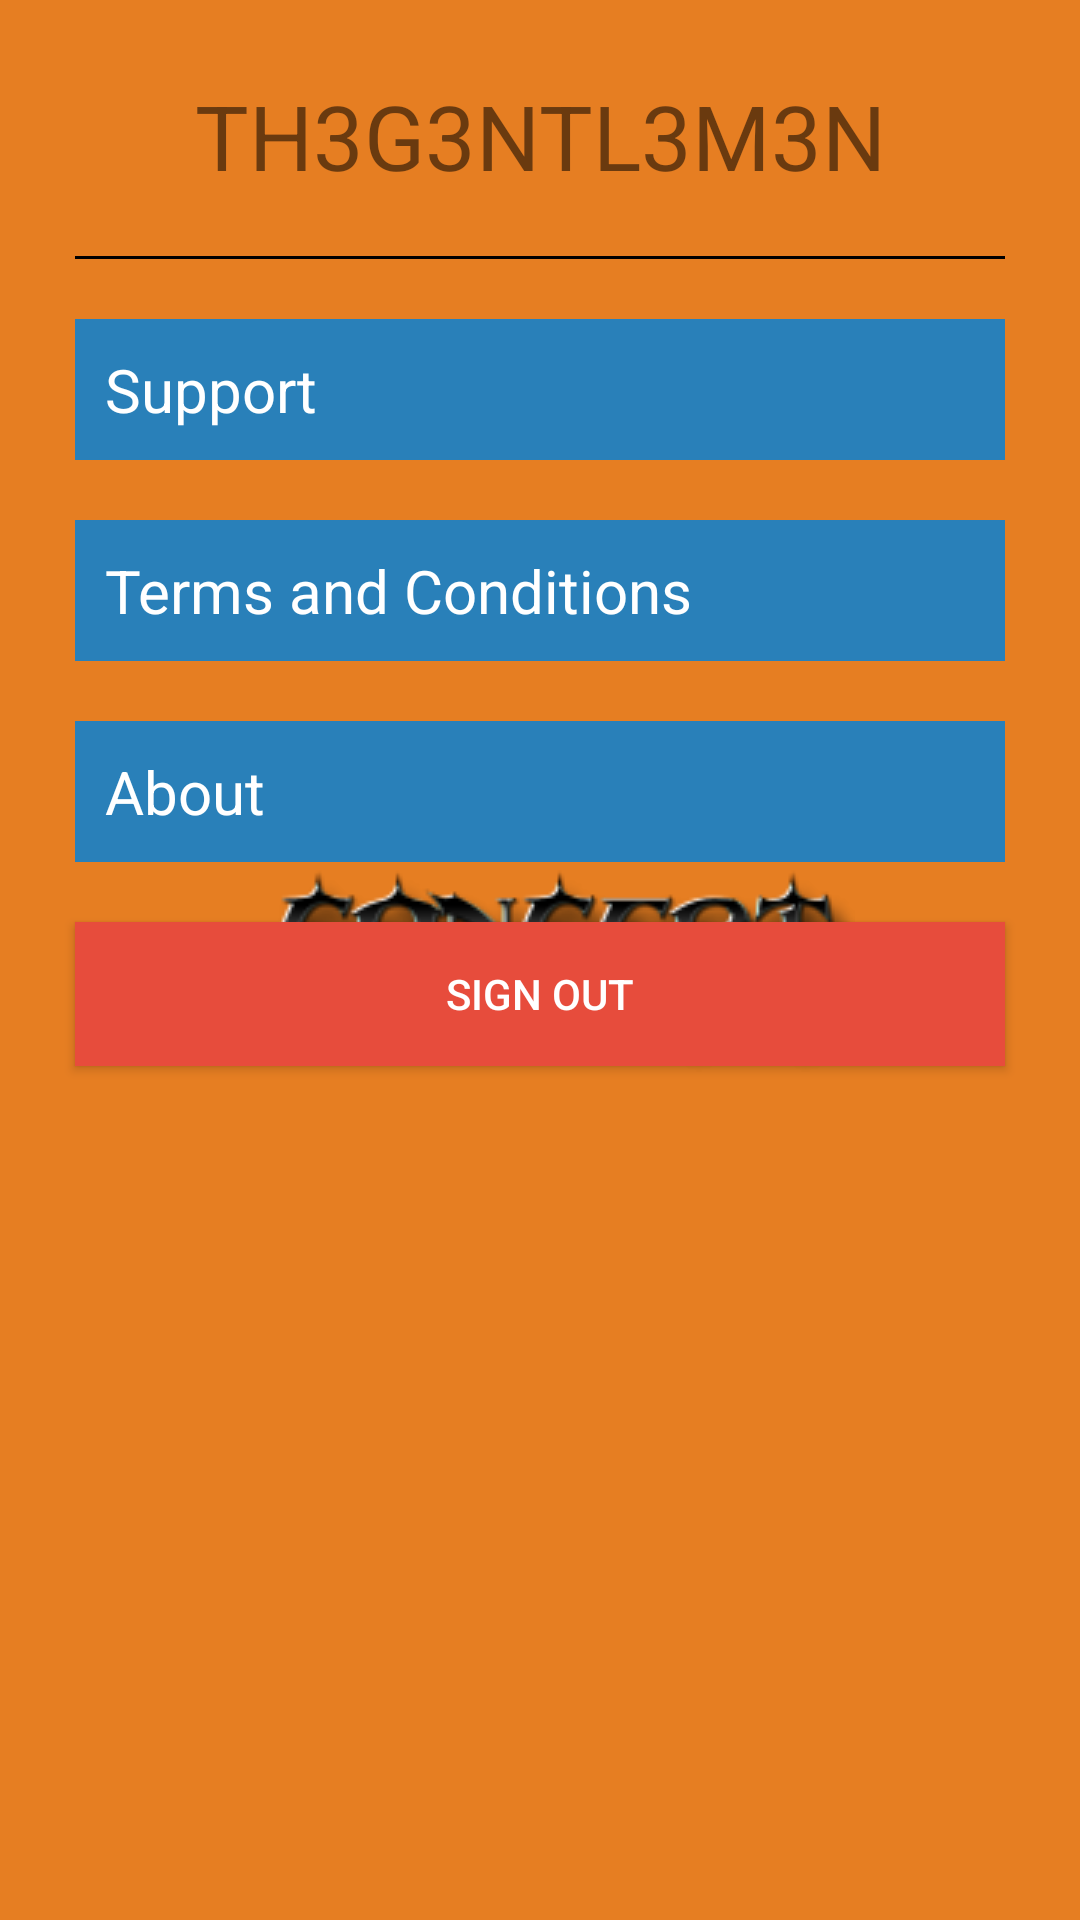

Here is an Android app screen rendered from its layout file. Give the layout XML and the strings, colors and styles it references.
<!-- AndroidManifest.xml: application theme AppTheme.Launcher -->
<!-- res/layout/fragment_account_layout.xml -->
<?xml version="1.0" encoding="utf-8"?>
<android.support.v4.widget.NestedScrollView xmlns:android="http://schemas.android.com/apk/res/android"
    android:layout_width="match_parent"
    android:layout_height="match_parent">

    <LinearLayout
        android:layout_width="match_parent"
        android:layout_height="match_parent"
        android:layout_margin="15dp"
        android:orientation="vertical">

        <TextView
            android:id="@+id/username"
            android:layout_width="match_parent"
            android:layout_height="wrap_content"
            android:padding="10dp"
            android:text="@string/author"
            android:textAlignment="center"
            android:textAllCaps="true"
            android:textSize="30sp" />

        <View
            android:layout_width="match_parent"
            android:layout_height="1dp"
            android:layout_margin="10dp"
            android:background="#000" />

        <TextView
            android:layout_width="match_parent"
            android:layout_height="wrap_content"
            android:layout_margin="10dp"
            android:background="@color/bhole"
            android:padding="10dp"
            android:text="@string/support"
            android:textColor="#fff"
            android:textSize="20sp" />

        <TextView
            android:layout_width="match_parent"
            android:layout_height="wrap_content"
            android:layout_margin="10dp"
            android:background="@color/bhole"
            android:padding="10dp"
            android:text="@string/tnc"
            android:textColor="#fff"
            android:textSize="20sp" />

        <TextView
            android:layout_width="match_parent"
            android:layout_height="wrap_content"
            android:layout_margin="10dp"
            android:background="@color/bhole"
            android:padding="10dp"
            android:text="@string/about"
            android:textColor="#fff"
            android:textSize="20sp" />

        <Button
            android:id="@+id/logoutButton"
            android:layout_width="match_parent"
            android:layout_height="wrap_content"
            android:layout_margin="10dp"
            android:background="@color/alizarin"
            android:gravity="center"
            android:text="@string/sign_out"
            android:textColor="#fff" />
    </LinearLayout>
</android.support.v4.widget.NestedScrollView>
<!-- resources referenced by this layout -->
<resources>
  <color name="alizarin">#e74c3c</color>
  <color name="bhole">#2980b9</color>
  <string name="about">About</string>
  <string name="author">th3g3ntl3m3n</string>
  <string name="sign_out">Sign Out</string>
  <string name="support">Support</string>
  <string name="tnc">Terms and Conditions</string>
  <style name="AppTheme.Launcher">
          <item name="colorPrimaryDark">@color/carror</item>
          <item name="android:windowBackground">@drawable/launch_screen</item>
      </style>
  <color name="carror">#e67e22</color>
  <!-- drawable launch_screen (drawable) -->
  <?xml version="1.0" encoding="utf-8"?>
  <layer-list xmlns:android="http://schemas.android.com/apk/res/android"
      android:opacity="opaque">
  
      <item android:drawable="@color/carror" />
      <item>
          <bitmap
              android:gravity="center"
              android:src="@drawable/logo2" />
      </item>
  </layer-list>
  <!-- drawable logo2: png bitmap (drawable, 15470 bytes) -->
</resources>
